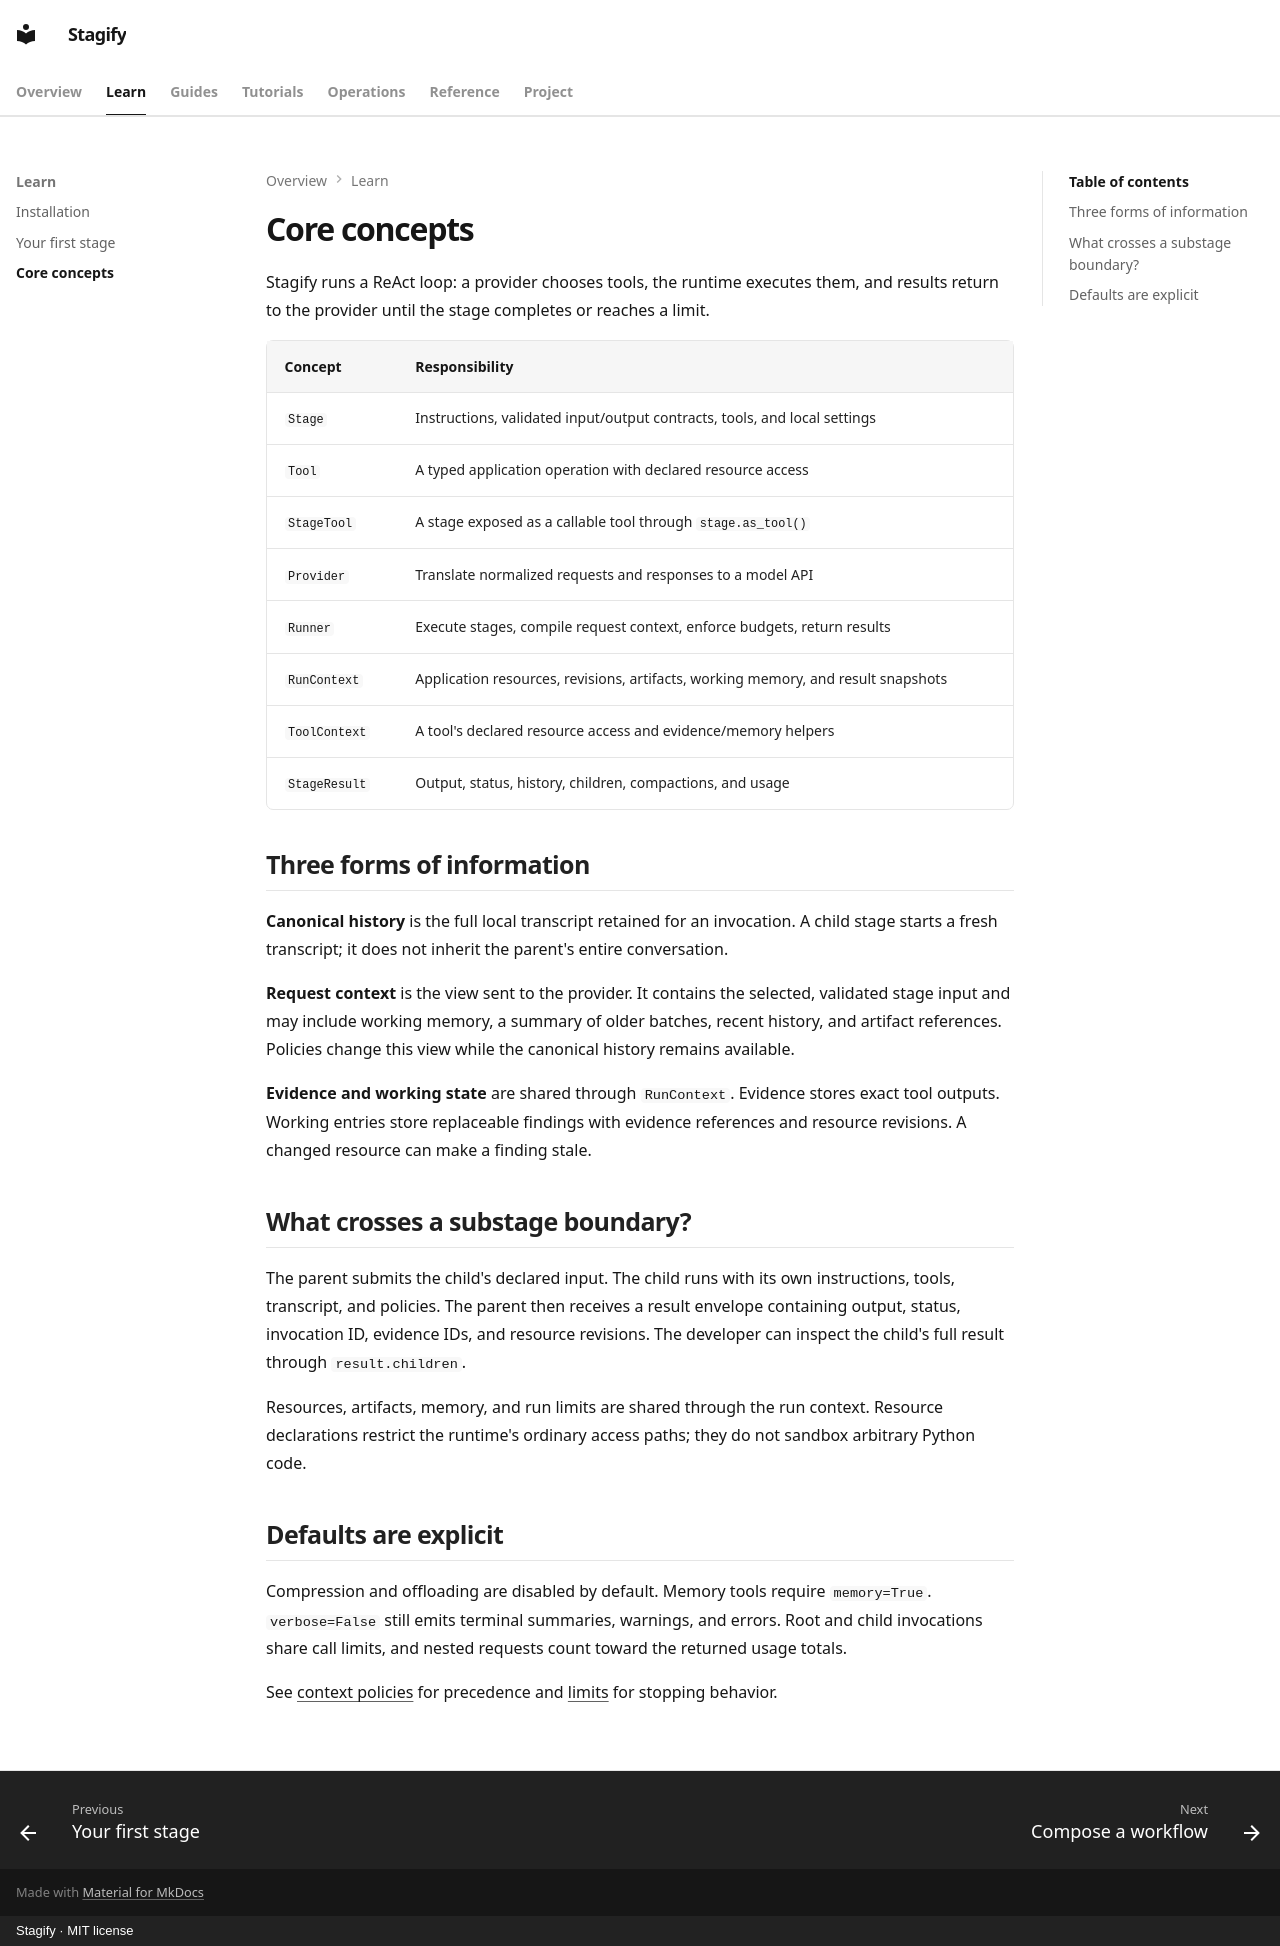

repository: RamyJamea/stagify · page: getting-started/concepts/index.html · generator: mkdocs · copyright: Stagify · MIT license

# Core concepts

Stagify runs a ReAct loop: a provider chooses tools, the runtime executes them, and results return to the provider until the stage completes or reaches a limit.

| Concept | Responsibility |
| --- | --- |
| `Stage` | Instructions, validated input/output contracts, tools, and local settings |
| `Tool` | A typed application operation with declared resource access |
| `StageTool` | A stage exposed as a callable tool through `stage.as_tool()` |
| `Provider` | Translate normalized requests and responses to a model API |
| `Runner` | Execute stages, compile request context, enforce budgets, return results |
| `RunContext` | Application resources, revisions, artifacts, working memory, and result snapshots |
| `ToolContext` | A tool's declared resource access and evidence/memory helpers |
| `StageResult` | Output, status, history, children, compactions, and usage |

## Three forms of information

**Canonical history** is the full local transcript retained for an invocation. A child stage starts a fresh transcript; it does not inherit the parent's entire conversation.

**Request context** is the view sent to the provider. It contains the selected, validated stage input and may include working memory, a summary of older batches, recent history, and artifact references. Policies change this view while the canonical history remains available.

**Evidence and working state** are shared through `RunContext`. Evidence stores exact tool outputs. Working entries store replaceable findings with evidence references and resource revisions. A changed resource can make a finding stale.

## What crosses a substage boundary?

The parent submits the child's declared input. The child runs with its own instructions, tools, transcript, and policies. The parent then receives a result envelope containing output, status, invocation ID, evidence IDs, and resource revisions. The developer can inspect the child's full result through `result.children`.

Resources, artifacts, memory, and run limits are shared through the run context. Resource declarations restrict the runtime's ordinary access paths; they do not sandbox arbitrary Python code.

## Defaults are explicit

Compression and offloading are disabled by default. Memory tools require `memory=True`. `verbose=False` still emits terminal summaries, warnings, and errors. Root and child invocations share call limits, and nested requests count toward the returned usage totals.

See [context policies](../guides/context-management.md) for precedence and [limits](../guides/errors.md) for stopping behavior.
